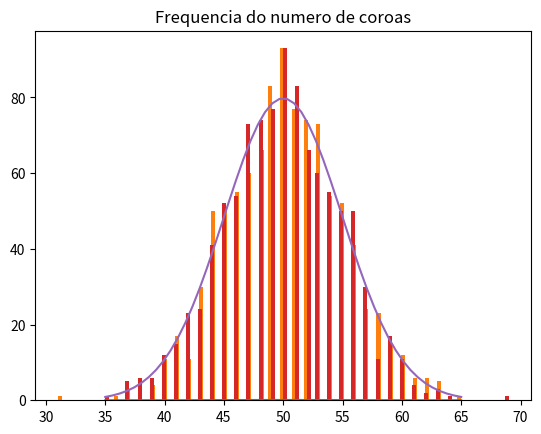

Recreate this plot in Python.
"""
principio fundamental da contagem

ex 1  uma moeda lancada 3 vezes qual o numero
de sequencias possiveis cara ou coroa.

ex 2 quatro atletas  que participam na corrida
quantos resultados existem para o primeiro,segundo e terceiro lugar

ex 3 baralho 52 cartas considre 5 cartas 
sao escolhidas  sucessivamente 
a) quantas sao as sequencias de resultados
se a escolha é feita com reposicao?

b) sem reposicao


ex 4  um homem encontra-se na origem
de um sistema cartesiano ortogonal
de eixos x,y considere que ele pode caminhar
a uma unidade considere que ele pode dar 
um passo de cada vez, passo pro norte
ou para o leste
quantas trajetorias ele pode percorrer
se ele der exatamente 4 passos 

"""


from math import pi, exp, sqrt
import matplotlib.pyplot as plt
import random
import numpy as np
id_para_moeda = {0: 'coroa', 1: 'cara'}
moeda_para_id = {'coroa': 0, 'cara': 1}


def jogarMoeda():
    return id_para_moeda[random.randint(0,1)]

def quantidadeVezesCaraCoroa(base,expoente):

    if expoente == 0 :
         return 1
    else:
        return base * quantidadeVezesCaraCoroa(base,expoente -1)


for i in range(3):
        print(jogarMoeda())


print(quantidadeVezesCaraCoroa(2,3))


def jogar_n_vezes(n=100, imprimir=True):
    if imprimir:
        print(f'Jogando moeda {n} vezes\n')
    resultados = []
    for i in range(n):
        resultados.append(moeda_para_id[jogarMoeda()])
    
    n_caras = sum(resultados)
    n_coroas = n-n_caras
    if imprimir:
        print(f'Resultado\ncara = {n_caras} vezes\ncoroa = {n_coroas} vezes')
    return resultados, n_caras, n_coroas

_=jogar_n_vezes(200)


numero_de_rodadas = 1000
jogadas_por_rodada = 100

n_caras_rodada = []
n_coroas_rodada = []

for rodada in range(numero_de_rodadas):
    _, n_caras, n_coroas = jogar_n_vezes(jogadas_por_rodada, False)
    n_caras_rodada.append(n_caras)
    n_coroas_rodada.append(n_coroas)

_ = plt.hist(n_caras_rodada, 100)
plt.title('Frequencia do numero de caras')
plt.show()

_ = plt.hist(n_coroas_rodada, 100)
plt.title('Frequencia do numero de coroas')
plt.show()



caras_avg = np.mean(n_caras_rodada)
caras_std = np.std(n_caras_rodada)
coroas_avg = np.mean(n_coroas_rodada)
coroas_std = np.std(n_coroas_rodada)

print(f'Média de caras: {caras_avg}')
print(f'Média de coroas: {coroas_avg}')
print(f'Desvio padrão de caras {caras_std:.2f}')
print(f'Desvio padrão de coroas {coroas_std:.2f}')

cara_entre_45_e_55 = sum(45<=n<=55 for n in n_caras_rodada)
cara_entre_40_e_60 = sum(40<=n<=60 for n in n_caras_rodada)
coroa_entre_45_e_55 = sum(45<=n<=55 for n in n_coroas_rodada)
coroa_entre_40_e_60 = sum(40<=n<=60 for n in n_coroas_rodada)

print(f'Número de rodadas: {numero_de_rodadas}')
print(f'Número de jogadas de moeda por rodada {jogadas_por_rodada}')
print(f'Quantidade de rodadas que caíram cara entre 45 e 55 vezes: {cara_entre_45_e_55}')
print(f'Quantidade de rodadas que caíram cara entre 40 e 60 vezes: {cara_entre_40_e_60}')
print(f'Quantidade de rodadas que caíram coroa entre 45 e 55 vezes: {coroa_entre_45_e_55}')
print(f'Quantidade de rodadas que caíram coroa entre 40 e 60 vezes: {coroa_entre_40_e_60}')


def normal_distr(avg, std, num=50):
    def f(x): return exp(-(x-avg)**2/(2*std**2))/sqrt(2*pi*std**2)
    X = np.linspace(avg-3*std, avg+3*std, num=num)
    return X, np.array([f(x) for x in X])

X,y = normal_distr(50, 5)
_ = plt.plot(X, y)

_ = plt.hist(n_caras_rodada, 100)
_ = plt.plot(X, y*1000)

def exemploAtletas(qtd,possiveis):
    if qtd == 0 or qtd == 1:
        return 1
    else: 
        return exemploAtletas(qtd -1, possiveis)* qtd 


print(exemploAtletas(4,3))





